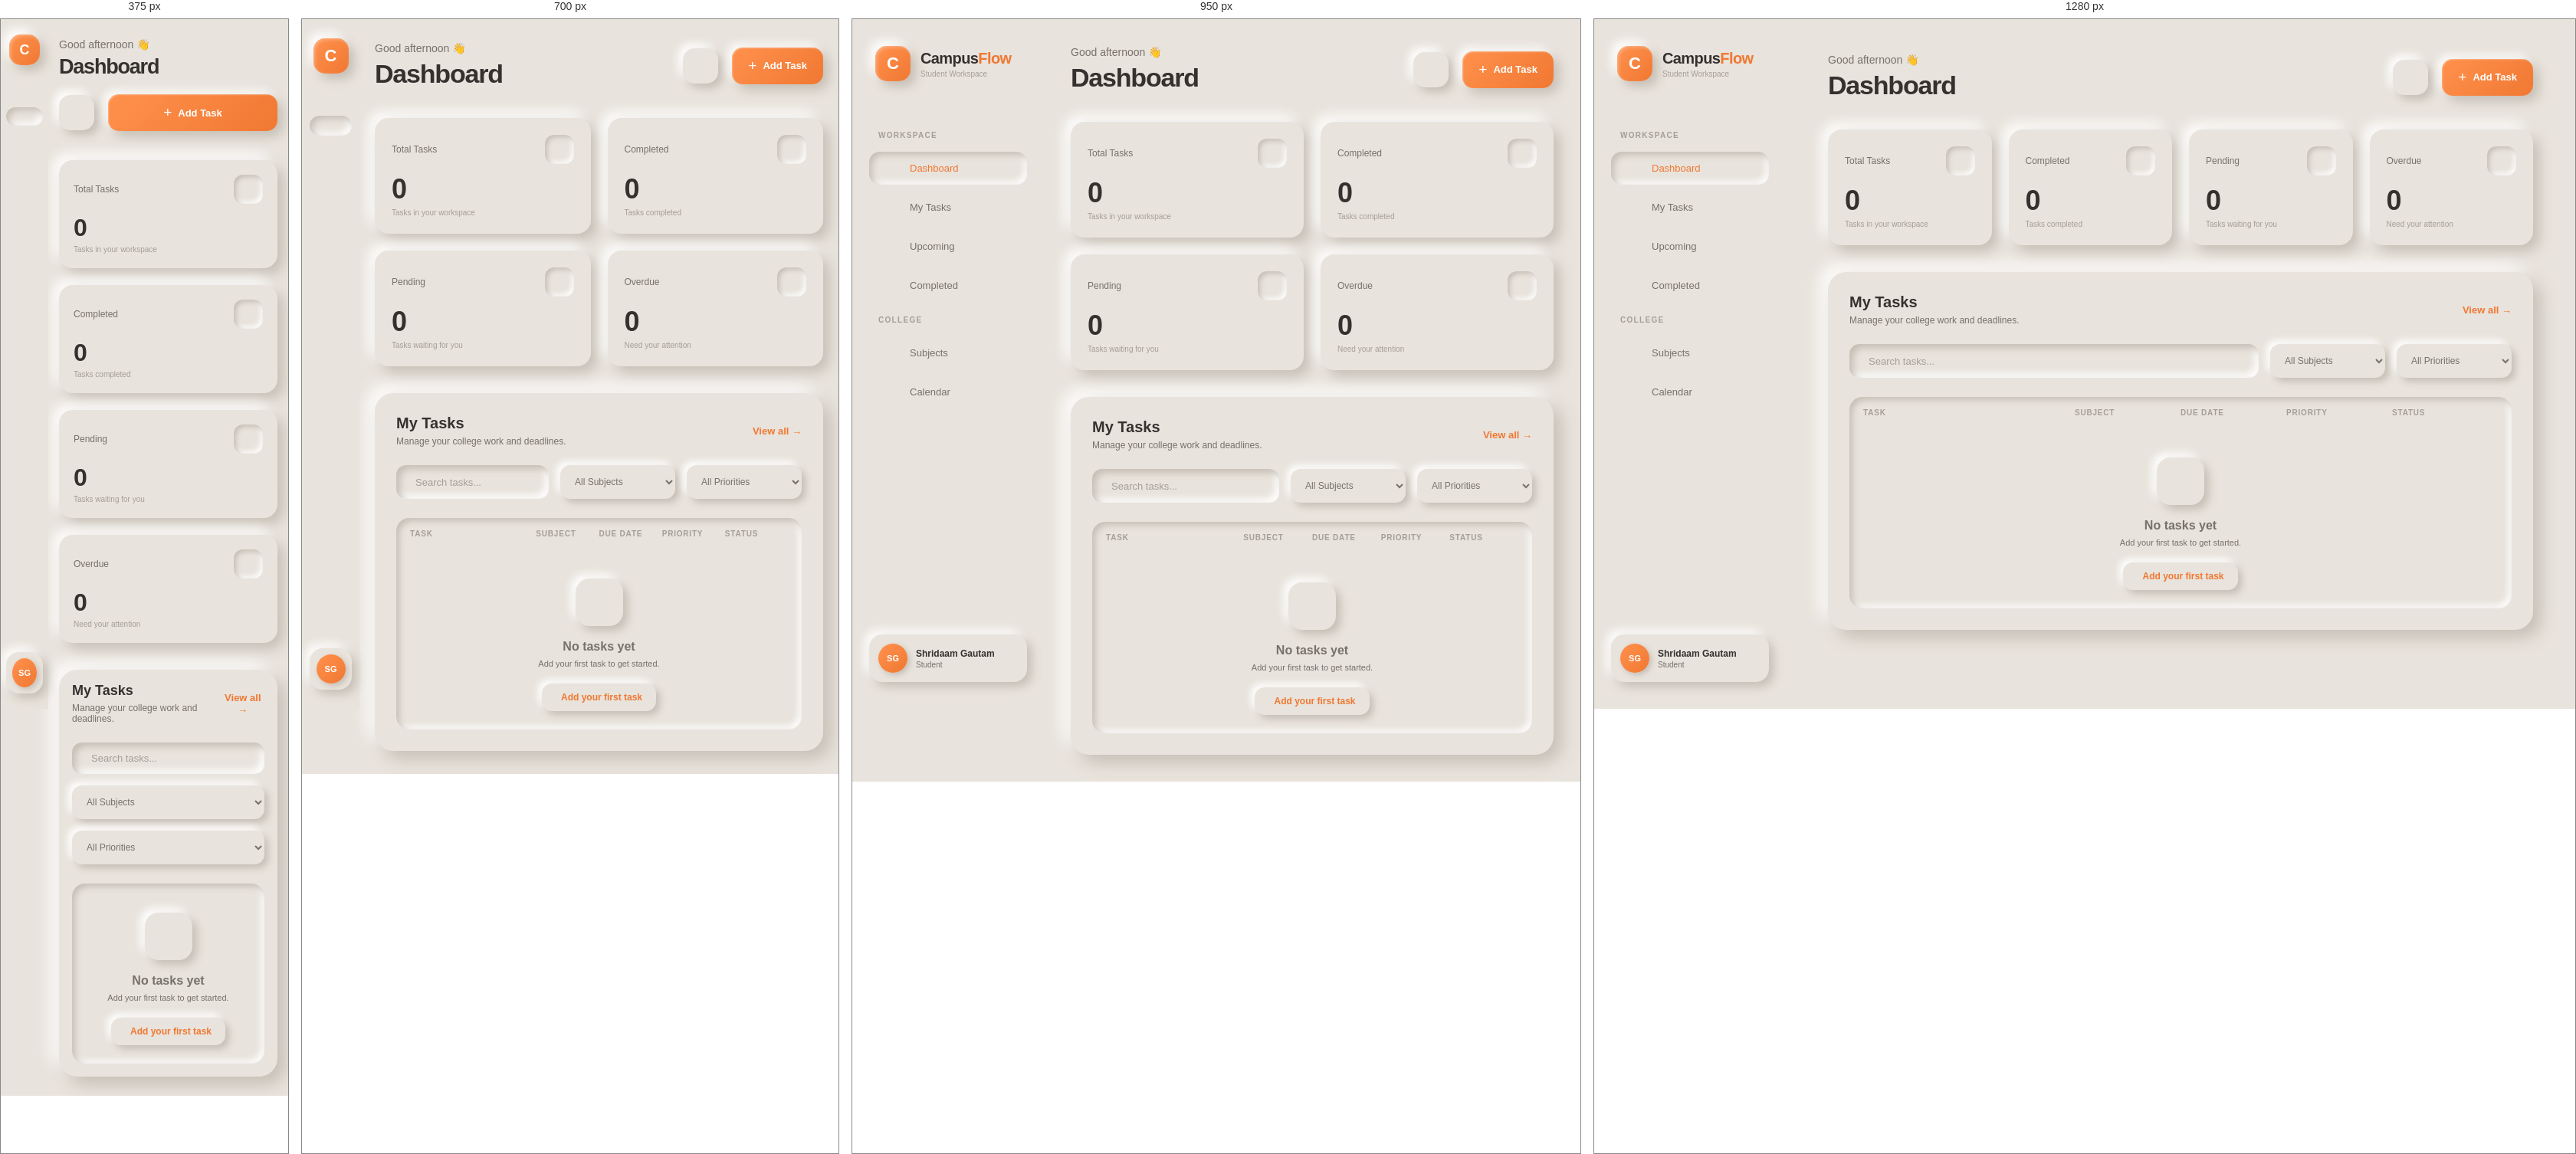
Rendered at 375 px, 700 px, 950 px and 1280 px, left to right.

<!-- file: index.html -->
<!DOCTYPE html>
<html lang="en">

<head>

    <meta charset="UTF-8">

    <meta name="viewport" content="width=device-width, initial-scale=1.0">

    <title>CampusFlow</title>


    <!-- Inter Font -->

    <link rel="preconnect" href="https://fonts.googleapis.com">
    <link rel="preconnect" href="https://fonts.gstatic.com" crossorigin>

    <link
        href="https://fonts.googleapis.com/css2?family=Inter:wght@400;500;600;700&display=swap"
        rel="stylesheet"
    >


    <!-- Font Awesome Icons -->

    <link
        rel="stylesheet"
        href="https://cdnjs.cloudflare.com/ajax/libs/font-awesome/6.7.2/css/all.min.css"
    >


    <!-- CSS -->

    <link rel="stylesheet" href="style.css">

</head>


<body>

    <div class="app">


        <!-- =========================================
             SIDEBAR
        ========================================== -->

        <aside class="sidebar">


            <!-- Logo -->

            <div class="logo">

                <div class="logo-icon">
                    C
                </div>

                <div>
                    <h1>
                        Campus<span>Flow</span>
                    </h1>

                    <p>
                        Student Workspace
                    </p>
                </div>

            </div>


            <!-- Navigation -->

            <nav class="navigation">

                <p class="nav-title">
                    WORKSPACE
                </p>


                <a href="#" class="nav-link active">

                    <span class="nav-icon">
                        <i class="fa-solid fa-house"></i>
                    </span>

                    <span>
                        Dashboard
                    </span>

                </a>


                <a href="#" class="nav-link">

                    <span class="nav-icon">
                        <i class="fa-solid fa-list-check"></i>
                    </span>

                    <span>
                        My Tasks
                    </span>

                </a>


                <a href="#" class="nav-link">

                    <span class="nav-icon">
                        <i class="fa-solid fa-clock"></i>
                    </span>

                    <span>
                        Upcoming
                    </span>

                </a>


                <a href="#" class="nav-link">

                    <span class="nav-icon">
                        <i class="fa-solid fa-circle-check"></i>
                    </span>

                    <span>
                        Completed
                    </span>

                </a>


                <p class="nav-title">
                    COLLEGE
                </p>


                <a href="#" class="nav-link">

                    <span class="nav-icon">
                        <i class="fa-solid fa-book"></i>
                    </span>

                    <span>
                        Subjects
                    </span>

                </a>


                <a href="#" class="nav-link">

                    <span class="nav-icon">
                        <i class="fa-solid fa-calendar-days"></i>
                    </span>

                    <span>
                        Calendar
                    </span>

                </a>

            </nav>


            <!-- Profile -->

            <div class="sidebar-bottom">

                <div class="profile">

                    <div class="avatar">
                        SG
                    </div>

                    <div>
                        <h4>
                            Shridaam Gautam
                        </h4>

                        <p>
                            Student
                        </p>
                    </div>

                    <button class="more-btn">
                        <i class="fa-solid fa-ellipsis"></i>
                    </button>

                </div>

            </div>


        </aside>



        <!-- =========================================
             MAIN
        ========================================== -->

        <main class="main">


            <!-- Header -->

            <header class="header">

                <div>

                    <p class="greeting">
                        Good afternoon 👋
                    </p>

                    <h2>
                        Dashboard
                    </h2>

                </div>


                <div class="header-actions">


                    <!-- Notification -->

                    <button
                        class="icon-btn"
                        title="Notifications"
                    >
                        <i class="fa-regular fa-bell"></i>
                    </button>


                    <!-- Add Task -->

                    <button class="add-task-btn">

                        <span>
                            +
                        </span>

                        Add Task

                    </button>


                </div>

            </header>



            <!-- =========================================
                 STATISTICS
            ========================================== -->

            <section class="stats">


                <!-- Total Tasks -->

                <div class="stat-card">

                    <div class="stat-top">

                        <p>
                            Total Tasks
                        </p>

                        <span class="stat-icon green">
                            <i class="fa-solid fa-layer-group"></i>
                        </span>

                    </div>

                    <h3 id="totalTasks">
                        0
                    </h3>

                    <p class="stat-description">
                        Tasks in your workspace
                    </p>

                </div>



                <!-- Completed -->

                <div class="stat-card">

                    <div class="stat-top">

                        <p>
                            Completed
                        </p>

                        <span class="stat-icon blue">
                            <i class="fa-solid fa-check"></i>
                        </span>

                    </div>

                    <h3 id="completedTasks">
                        0
                    </h3>

                    <p class="stat-description">
                        Tasks completed
                    </p>

                </div>



                <!-- Pending -->

                <div class="stat-card">

                    <div class="stat-top">

                        <p>
                            Pending
                        </p>

                        <span class="stat-icon yellow">
                            <i class="fa-regular fa-clock"></i>
                        </span>

                    </div>

                    <h3 id="pendingTasks">
                        0
                    </h3>

                    <p class="stat-description">
                        Tasks waiting for you
                    </p>

                </div>



                <!-- Overdue -->

                <div class="stat-card">

                    <div class="stat-top">

                        <p>
                            Overdue
                        </p>

                        <span class="stat-icon red">
                            <i class="fa-solid fa-triangle-exclamation"></i>
                        </span>

                    </div>

                    <h3 id="overdueTasks">
                        0
                    </h3>

                    <p class="stat-description">
                        Need your attention
                    </p>

                </div>


            </section>



            <!-- =========================================
                 TASK SECTION
            ========================================== -->

            <section class="tasks-section">


                <!-- Section Header -->

                <div class="section-header">

                    <div>

                        <h2>
                            My Tasks
                        </h2>

                        <p>
                            Manage your college work and deadlines.
                        </p>

                    </div>


                    <button class="view-btn">
                        View all →
                    </button>

                </div>



                <!-- Filters -->

                <div class="controls">


                    <!-- Search -->

                    <div class="search-box">

                        <span>
                            <i class="fa-solid fa-magnifying-glass"></i>
                        </span>

                        <input
                            type="text"
                            id="searchInput"
                            placeholder="Search tasks..."
                        >

                    </div>



                    <!-- Subject -->

                    <select id="subjectFilter">

                        <option value="">
                            All Subjects
                        </option>

                        <option value="DSA">
                            DSA
                        </option>

                        <option value="DBMS">
                            DBMS
                        </option>

                        <option value="JavaScript">
                            JavaScript
                        </option>

                        <option value="Maths">
                            Maths
                        </option>

                    </select>



                    <!-- Priority -->

                    <select id="priorityFilter">

                        <option value="">
                            All Priorities
                        </option>

                        <option value="High">
                            High
                        </option>

                        <option value="Medium">
                            Medium
                        </option>

                        <option value="Low">
                            Low
                        </option>

                    </select>


                </div>



                <!-- =========================================
                     TASK LIST
                ========================================== -->

                <div class="task-container">


                    <!-- Table Header -->

                    <div class="task-header">

                        <span>
                            Task
                        </span>

                        <span>
                            Subject
                        </span>

                        <span>
                            Due Date
                        </span>

                        <span>
                            Priority
                        </span>

                        <span>
                            Status
                        </span>

                    </div>



                    <!-- Tasks -->
                    <p id="apiStatus" role="status" aria-live="polite"></p>
                    <div id="taskList">


                        <!-- Empty State -->

                        <div class="empty-state">

                            <div class="empty-icon">

                                <i class="fa-solid fa-clipboard-list"></i>

                            </div>

                            <h3>
                                No tasks yet
                            </h3>

                            <p>
                                Add your first task to get started.
                            </p>

                            <button class="empty-add-btn">

                                <i class="fa-solid fa-plus"></i>

                                Add your first task

                            </button>

                        </div>


                    </div>


                </div>


            </section>


        </main>


    </div>


    <!-- JavaScript -->

    <script src="app.js"></script>

</body>

</html>

/* @media block from style.css */
@media (max-width: 1100px) {

    .stats {
        grid-template-columns: repeat(2, 1fr);
    }

    .main {
        padding: 35px;
    }
}

/* @media block from style.css */
@media (max-width: 800px) {

    .sidebar {
        width: 75px;

        padding: 25px 10px;
    }

    .logo {
        justify-content: center;

        padding: 0;
    }

    .logo > div:last-child,
    .nav-title {
        display: none;
    }

    .nav-link {
        justify-content: center;

        padding: 13px;
    }

    .nav-link {
        font-size: 0;
    }

    .nav-icon {
        font-size: 18px;
    }

    .profile {
        justify-content: center;

        padding: 8px;
    }

    .profile > div:not(.avatar),
    .more-btn {
        display: none;
    }

    .main {
        margin-left: 75px;

        width: calc(100% - 75px);

        padding: 30px 20px;
    }
}

/* @media block from style.css */
@media (max-width: 600px) {

    .stats {
        grid-template-columns: 1fr;
    }

    .header {
        align-items: flex-start;

        flex-direction: column;

        gap: 20px;
    }

    .header h2 {
        font-size: 30px;
    }

    .header-actions {
        width: 100%;
    }

    .add-task-btn {
        flex: 1;

        justify-content: center;
    }

    .controls {
        flex-direction: column;
    }

    .controls select {
        width: 100%;

        height: 44px;
    }

    .task-header {
        display: none;
    }

    .tasks-section {
        padding: 20px;
    }

    .section-header h2 {
        font-size: 18px;
    }

    .stat-card h3 {
        font-size: 32px;
    }
}

/* @media block from style.css */
@media (max-width: 420px) {

    .sidebar {
        width: 62px;

        padding: 20px 7px;
    }

    .main {
        margin-left: 62px;

        width: calc(100% - 62px);

        padding: 25px 14px;
    }

    .logo-icon {
        width: 40px;
        height: 40px;

        font-size: 18px;
    }

    .nav-link {
        padding: 12px 8px;
    }

    .nav-icon {
        font-size: 17px;
    }

    .header h2 {
        font-size: 27px;
    }

    .tasks-section {
        padding: 17px;
    }

    .stat-card {
        padding: 19px;
    }
}